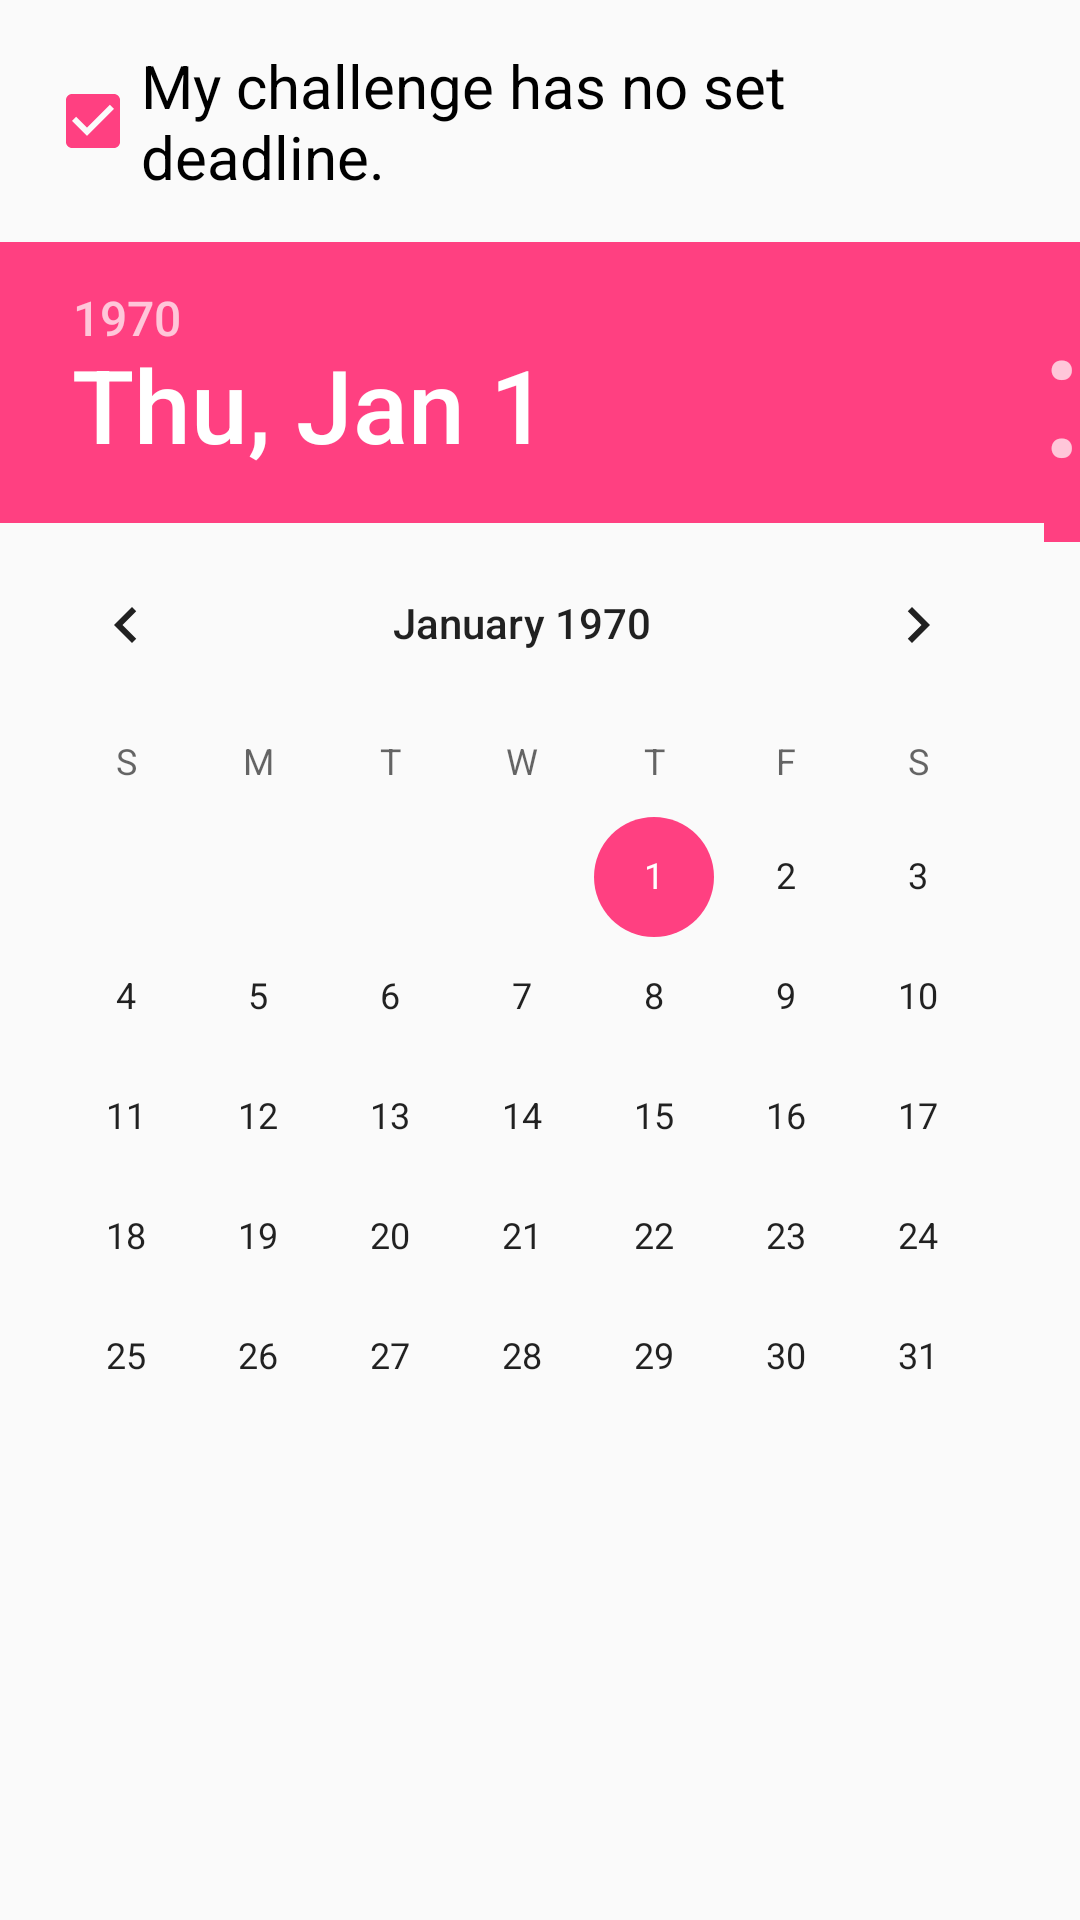

The Android layout XML behind this screen, and the referenced resources:
<!-- AndroidManifest.xml: application theme AppTheme -->
<!-- res/layout/new_challenge_deadline.xml -->
<?xml version="1.0" encoding="utf-8"?>
<LinearLayout xmlns:android="http://schemas.android.com/apk/res/android"
    android:layout_width="match_parent"
    android:layout_height="wrap_content"
    android:orientation="vertical">

    <android.support.design.widget.TextInputLayout
        android:layout_width="match_parent"
        android:gravity="center"
        android:layout_height="wrap_content">
        <CheckBox
            android:id="@+id/deadline_checkbox"
            android:textSize="20dp"
            android:checked="true"
            android:text="@string/ns_no_deadline"
            android:layout_width="wrap_content"
            android:layout_margin="15dp"
            android:layout_height="wrap_content" />
        <LinearLayout
            android:orientation="horizontal"
            android:layout_width="wrap_content"
            android:layout_height="wrap_content">
        <DatePicker
            android:id="@+id/deadline_date"
            android:layout_width="wrap_content"
            android:layout_height="wrap_content"/>
        <TimePicker
            android:id="@+id/deadline_time"
            android:layout_width="wrap_content"
            android:layout_height="wrap_content"/>
        </LinearLayout>

    </android.support.design.widget.TextInputLayout>
</LinearLayout>
<!-- resources referenced by this layout -->
<resources>
  <string name="ns_no_deadline">My challenge has no set deadline.</string>
  <style name="AppTheme" parent="Theme.AppCompat.Light.DarkActionBar">
          
          <item name="colorPrimary">@color/colorPrimary</item>
          <item name="colorPrimaryDark">@color/colorPrimaryDark</item>
          <item name="colorAccent">@color/colorAccent</item>
      </style>
  <color name="colorPrimary">#3F51B5</color>
  <color name="colorPrimaryDark">#303F9F</color>
  <color name="colorAccent">#FF4081</color>
</resources>
